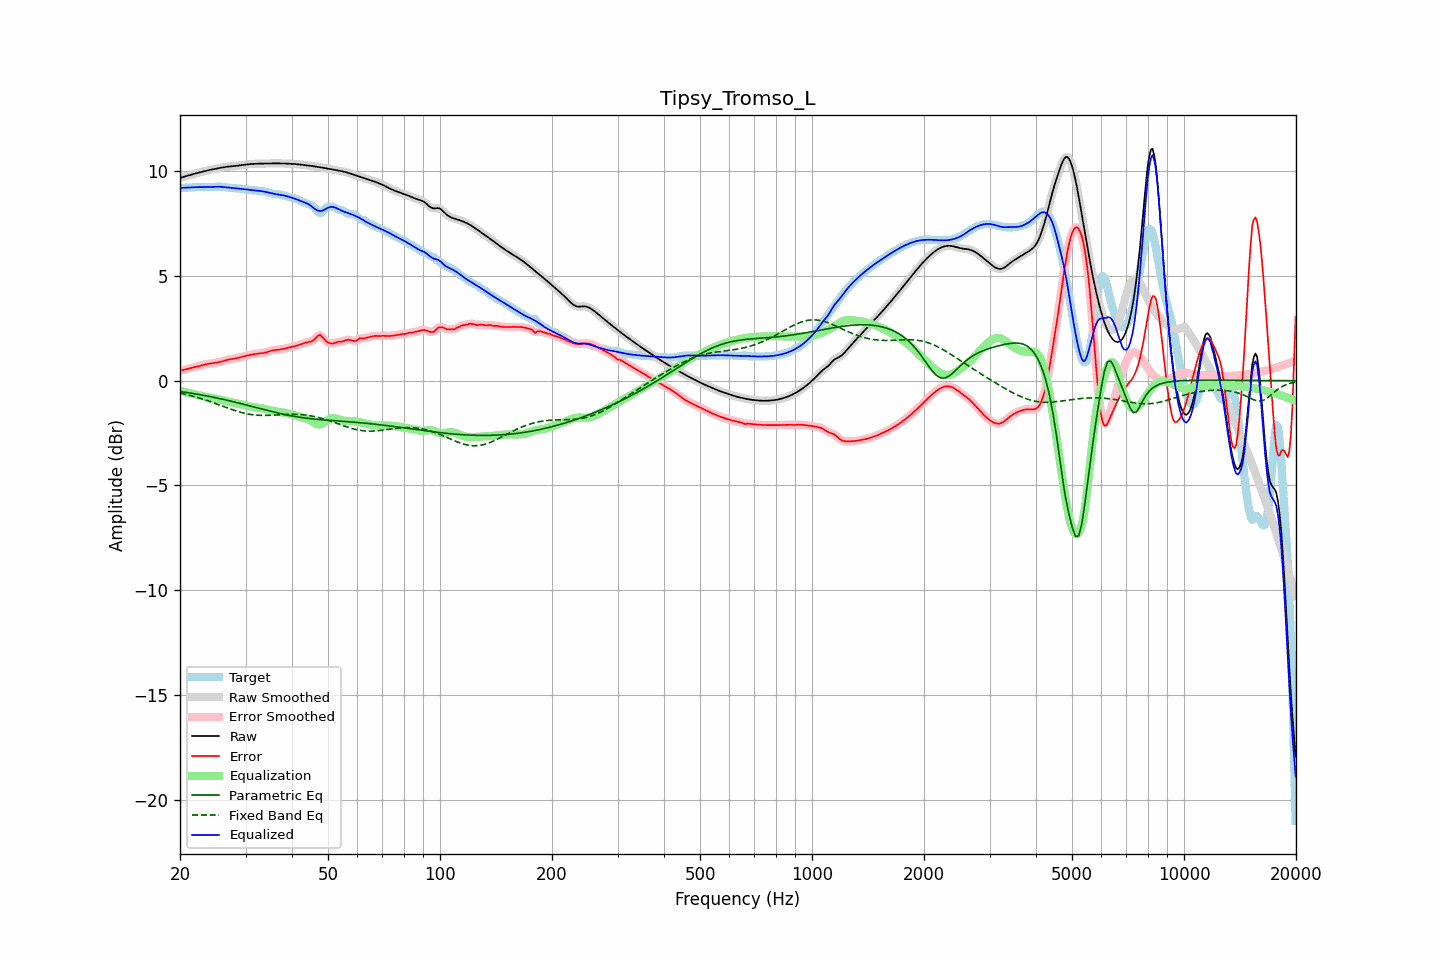

Source data for this figure (header and first rows):
frequency, raw, error, smoothed, error_smoothed, equalization, parametric_eq, fixed_band_eq, equalized_raw, equalized_smoothed, target
20.00, 9.68, 0.47, 9.68, 0.47, -0.48, -0.52, -0.59, 9.20, 9.20, 9.20
20.20, 9.70, 0.50, 9.70, 0.50, -0.50, -0.53, -0.61, 9.20, 9.20, 9.20
20.40, 9.72, 0.52, 9.72, 0.52, -0.51, -0.54, -0.62, 9.21, 9.21, 9.20
20.61, 9.74, 0.54, 9.74, 0.54, -0.53, -0.55, -0.64, 9.21, 9.21, 9.21
20.81, 9.77, 0.55, 9.77, 0.55, -0.55, -0.56, -0.66, 9.21, 9.21, 9.21
21.02, 9.79, 0.57, 9.79, 0.57, -0.57, -0.57, -0.68, 9.22, 9.22, 9.22
21.23, 9.81, 0.59, 9.81, 0.59, -0.59, -0.58, -0.70, 9.22, 9.22, 9.22
21.44, 9.84, 0.61, 9.83, 0.61, -0.61, -0.60, -0.72, 9.23, 9.23, 9.23
21.66, 9.86, 0.62, 9.86, 0.62, -0.63, -0.61, -0.74, 9.23, 9.23, 9.23
21.87, 9.88, 0.64, 9.88, 0.64, -0.64, -0.62, -0.76, 9.24, 9.23, 9.24
22.09, 9.90, 0.66, 9.90, 0.66, -0.66, -0.63, -0.78, 9.24, 9.24, 9.24
22.31, 9.92, 0.68, 9.92, 0.68, -0.68, -0.65, -0.81, 9.24, 9.24, 9.24
22.54, 9.94, 0.70, 9.94, 0.70, -0.70, -0.66, -0.83, 9.24, 9.24, 9.24
22.76, 9.96, 0.72, 9.96, 0.72, -0.72, -0.67, -0.85, 9.24, 9.24, 9.24
22.99, 9.98, 0.74, 9.98, 0.74, -0.74, -0.69, -0.88, 9.24, 9.24, 9.24
23.22, 10.00, 0.76, 10.00, 0.76, -0.76, -0.70, -0.90, 9.24, 9.24, 9.23
23.45, 10.01, 0.78, 10.01, 0.78, -0.78, -0.72, -0.93, 9.24, 9.24, 9.23
23.69, 10.03, 0.80, 10.03, 0.80, -0.79, -0.73, -0.95, 9.24, 9.24, 9.24
23.92, 10.05, 0.81, 10.05, 0.81, -0.81, -0.75, -0.98, 9.24, 9.24, 9.24
24.16, 10.07, 0.82, 10.07, 0.82, -0.82, -0.76, -1.01, 9.25, 9.25, 9.24
24.40, 10.08, 0.83, 10.08, 0.83, -0.83, -0.78, -1.03, 9.25, 9.25, 9.25
24.65, 10.10, 0.85, 10.10, 0.85, -0.84, -0.79, -1.06, 9.25, 9.25, 9.25
24.89, 10.11, 0.86, 10.11, 0.86, -0.86, -0.81, -1.09, 9.26, 9.26, 9.26
25.14, 10.13, 0.87, 10.13, 0.87, -0.87, -0.82, -1.12, 9.26, 9.26, 9.26
25.39, 10.14, 0.88, 10.14, 0.88, -0.89, -0.84, -1.14, 9.26, 9.26, 9.26
25.65, 10.16, 0.90, 10.16, 0.90, -0.90, -0.86, -1.17, 9.26, 9.26, 9.26
25.91, 10.17, 0.92, 10.17, 0.92, -0.92, -0.87, -1.20, 9.25, 9.25, 9.25
26.16, 10.19, 0.94, 10.19, 0.94, -0.94, -0.89, -1.23, 9.24, 9.24, 9.25
26.43, 10.20, 0.96, 10.20, 0.96, -0.96, -0.91, -1.26, 9.24, 9.24, 9.23
26.69, 10.21, 0.98, 10.21, 0.98, -0.98, -0.93, -1.29, 9.23, 9.23, 9.22
26.96, 10.22, 1.00, 10.22, 1.00, -1.00, -0.95, -1.31, 9.22, 9.22, 9.21
27.23, 10.23, 1.02, 10.23, 1.02, -1.01, -0.96, -1.34, 9.21, 9.21, 9.21
27.50, 10.23, 1.03, 10.23, 1.03, -1.03, -0.98, -1.37, 9.20, 9.20, 9.20
27.77, 10.24, 1.04, 10.24, 1.04, -1.04, -1.00, -1.40, 9.20, 9.20, 9.20
28.05, 10.25, 1.06, 10.25, 1.06, -1.06, -1.02, -1.42, 9.19, 9.19, 9.19
28.33, 10.25, 1.07, 10.25, 1.07, -1.07, -1.04, -1.45, 9.18, 9.18, 9.19
28.62, 10.26, 1.09, 10.26, 1.09, -1.09, -1.06, -1.47, 9.17, 9.17, 9.18
28.90, 10.27, 1.10, 10.27, 1.10, -1.11, -1.08, -1.49, 9.16, 9.17, 9.17
29.19, 10.28, 1.13, 10.28, 1.13, -1.13, -1.10, -1.51, 9.16, 9.16, 9.16
29.48, 10.30, 1.15, 10.30, 1.15, -1.15, -1.12, -1.53, 9.15, 9.15, 9.15
29.78, 10.31, 1.17, 10.31, 1.17, -1.17, -1.14, -1.55, 9.14, 9.14, 9.14
30.08, 10.32, 1.19, 10.32, 1.19, -1.19, -1.16, -1.57, 9.13, 9.13, 9.13
30.38, 10.33, 1.21, 10.33, 1.21, -1.21, -1.18, -1.59, 9.12, 9.12, 9.12
30.68, 10.33, 1.22, 10.33, 1.22, -1.22, -1.20, -1.60, 9.11, 9.11, 9.11
30.99, 10.34, 1.24, 10.34, 1.24, -1.24, -1.22, -1.61, 9.10, 9.10, 9.10
31.30, 10.35, 1.25, 10.35, 1.25, -1.25, -1.24, -1.62, 9.09, 9.09, 9.09
31.61, 10.35, 1.26, 10.35, 1.26, -1.26, -1.26, -1.63, 9.08, 9.08, 9.08
31.93, 10.35, 1.28, 10.35, 1.28, -1.28, -1.28, -1.64, 9.08, 9.08, 9.08
32.24, 10.36, 1.29, 10.36, 1.29, -1.28, -1.30, -1.65, 9.07, 9.07, 9.07
32.57, 10.36, 1.30, 10.36, 1.30, -1.29, -1.32, -1.65, 9.06, 9.06, 9.06
32.89, 10.36, 1.31, 10.36, 1.31, -1.31, -1.34, -1.65, 9.05, 9.05, 9.05
33.22, 10.36, 1.32, 10.36, 1.32, -1.32, -1.36, -1.66, 9.04, 9.04, 9.05
33.55, 10.36, 1.33, 10.36, 1.33, -1.33, -1.38, -1.66, 9.03, 9.03, 9.04
33.89, 10.37, 1.34, 10.37, 1.34, -1.35, -1.40, -1.66, 9.01, 9.01, 9.03
34.23, 10.37, 1.36, 10.37, 1.36, -1.37, -1.42, -1.65, 9.00, 9.00, 9.01
34.57, 10.37, 1.39, 10.37, 1.39, -1.39, -1.44, -1.65, 8.98, 8.98, 8.98
34.92, 10.37, 1.42, 10.37, 1.41, -1.41, -1.45, -1.65, 8.96, 8.96, 8.96
35.27, 10.37, 1.44, 10.37, 1.44, -1.43, -1.47, -1.65, 8.94, 8.94, 8.93
35.62, 10.37, 1.45, 10.37, 1.45, -1.44, -1.49, -1.64, 8.93, 8.93, 8.92
35.97, 10.37, 1.47, 10.37, 1.46, -1.46, -1.51, -1.64, 8.91, 8.91, 8.91
... 635 more rows
